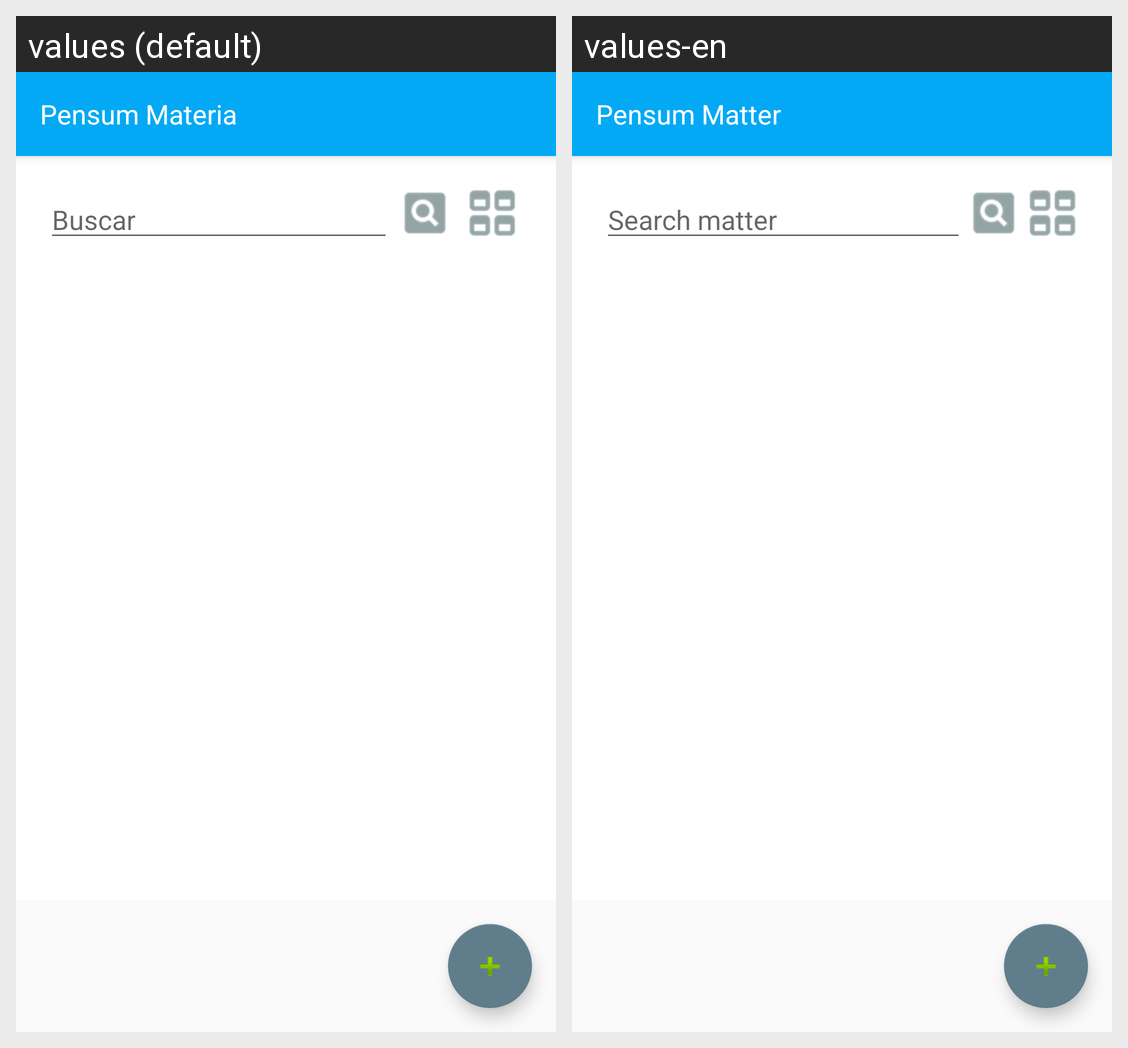

The same Android screen rendered under two of its app's locales, left to right. List the strings drawn on it with the default value and each locale's translation.
Android screen res/layout/activity_pensum_materia.xml rendered under 2 locales, left to right: values (default), values-en. Device: Nexus 5 (rendered at 1080×1920; each locale shown at half size, 540×960, under a caption strip naming it); theme AppTheme.
Strings drawn on this screen, with the default value and each locale's value (text and hints the layout hard-codes, and strings that could not be matched under every locale, appear in the picture but are not listed):

ap_pensum_materia
  values: Pensum Materia
  values-en: Pensum Matter

ap_buscar_pensum_materia
  values: Buscar
  values-en: Search matter
